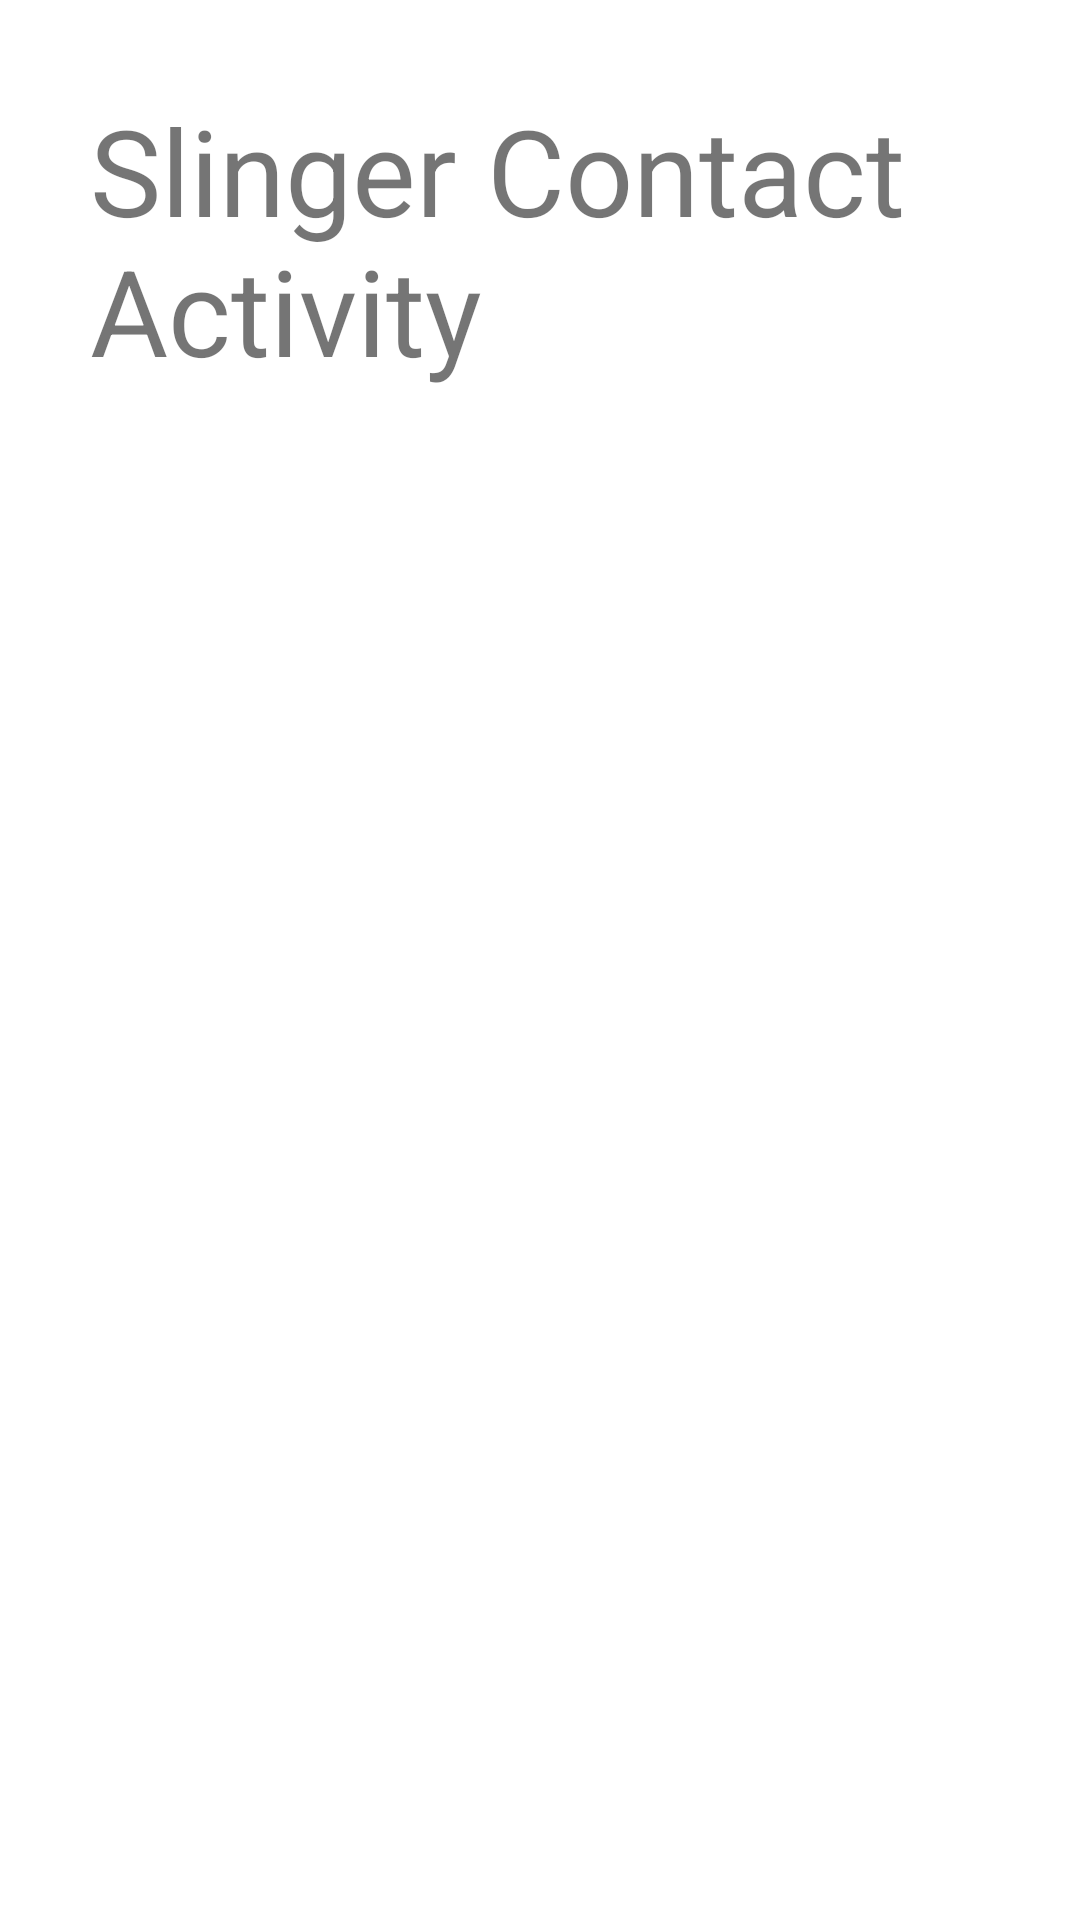

Here is an Android app screen rendered from its layout file. Give the layout XML and the strings, colors and styles it references.
<!-- AndroidManifest.xml: fallback theme Theme.MaterialComponents.DayNight.NoActionBar -->
<!-- res/layout/activity_contact.xml -->
<RelativeLayout xmlns:android="http://schemas.android.com/apk/res/android"
    xmlns:tools="http://schemas.android.com/tools"
    android:layout_width="match_parent"
    android:layout_height="match_parent"
    android:padding="30dp"
    tools:context=".ActivityB">

    <TextView
        android:text="@string/activity_contact"
        android:layout_width="wrap_content"
        android:layout_height="wrap_content"
        android:textSize="40sp" />

</RelativeLayout>
<!-- resources referenced by this layout -->
<resources>
  <string name="activity_contact">Slinger Contact Activity</string>
</resources>
